3-way image classification set "type" from GitHub (manuelcgallucci/paper_scissor_rock_NN); label vocabulary: paper, rock, scissor.

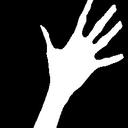
Label: paper

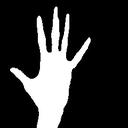
Label: paper

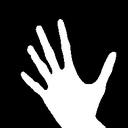
Label: paper

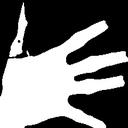
Label: paper

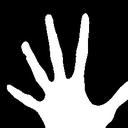
Label: paper

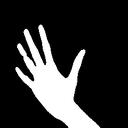
Label: paper
